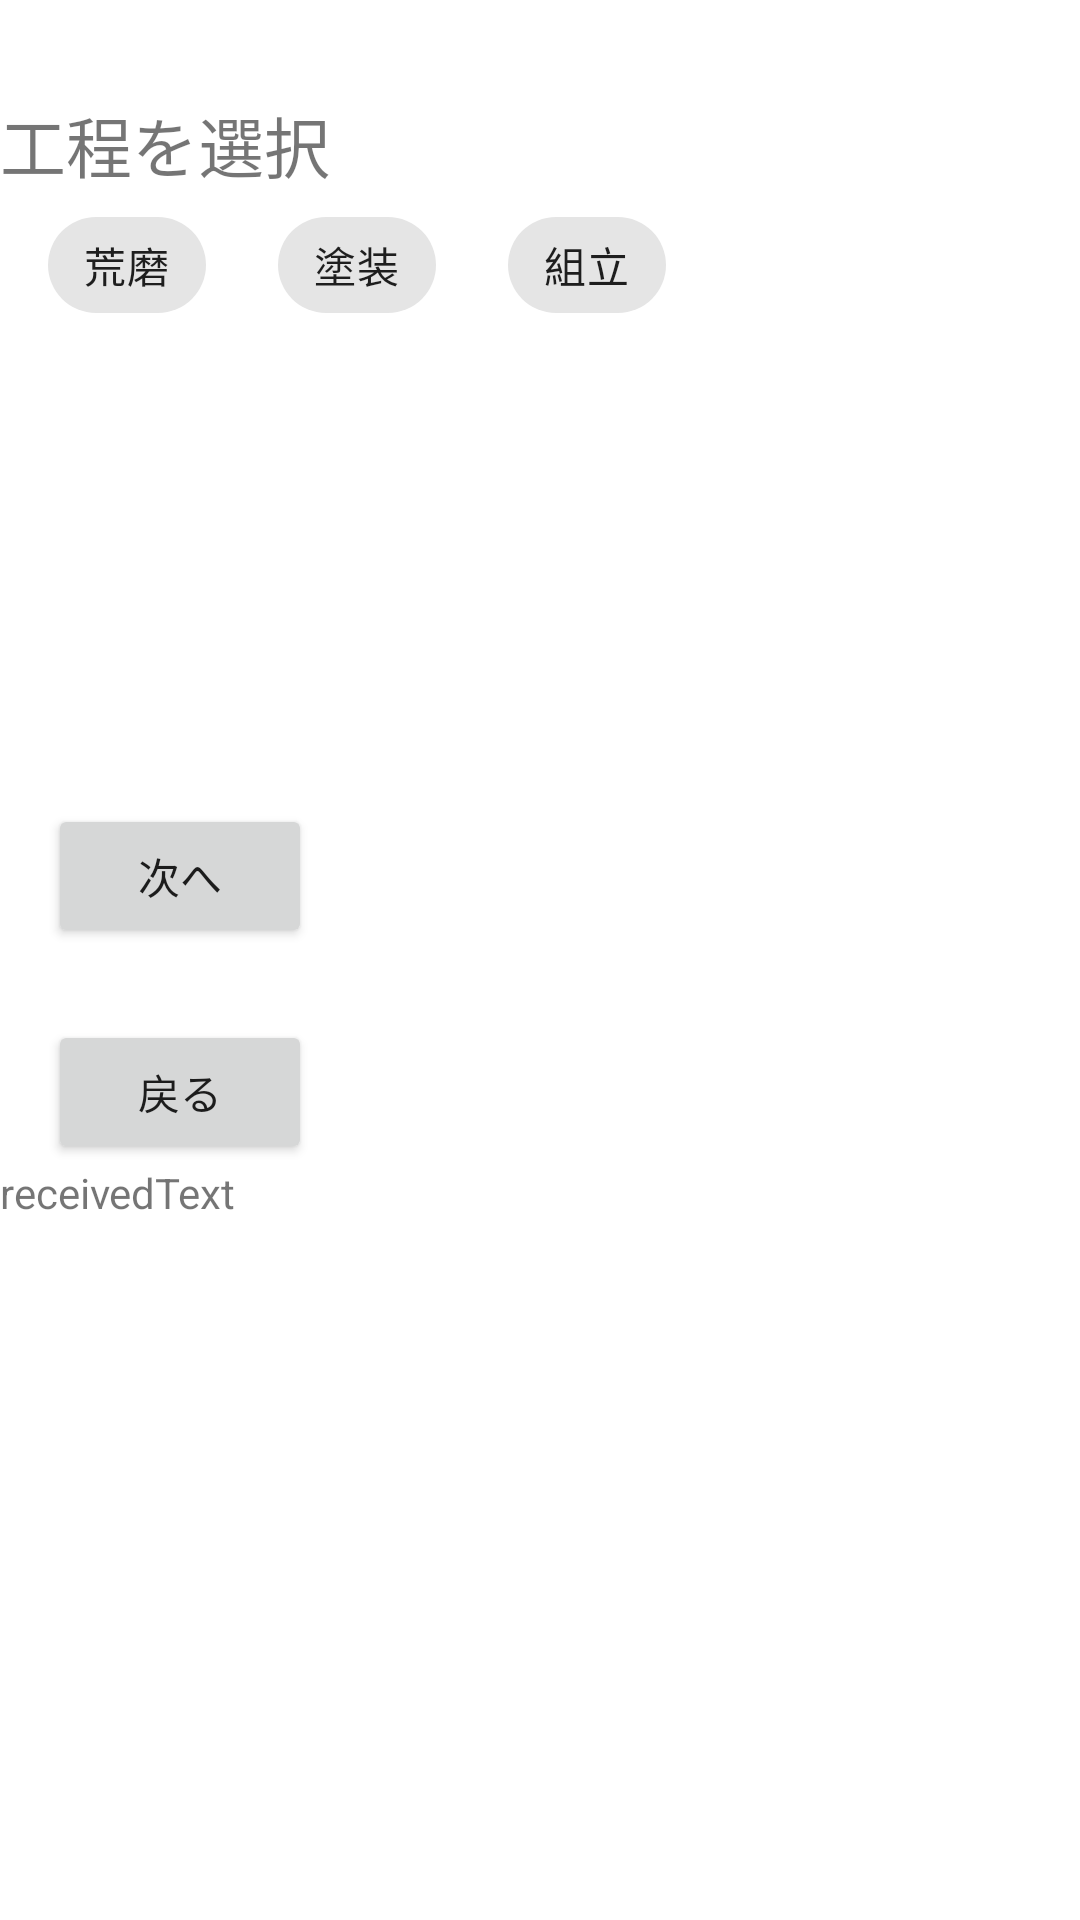

The Android layout XML behind this screen, and the referenced resources:
<!-- AndroidManifest.xml: application theme Theme.作業 -->
<!-- res/layout/fragment_input.xml -->
<?xml version="1.0" encoding="utf-8"?>
<androidx.constraintlayout.widget.ConstraintLayout xmlns:android="http://schemas.android.com/apk/res/android"
    xmlns:app="http://schemas.android.com/apk/res-auto"
    xmlns:tools="http://schemas.android.com/tools"
    android:id="@+id/view"
    android:layout_width="match_parent"
    android:layout_height="match_parent"
    android:orientation="vertical">
    

    <TextView
        android:id="@+id/toptext"
        android:layout_width="wrap_content"
        android:layout_height="wrap_content"
        android:layout_marginTop="32dp"
        android:text="工程を選択"
        android:textSize="22sp"
        app:layout_constraintStart_toStartOf="parent"
        app:layout_constraintTop_toTopOf="parent" />

    
    <com.google.android.material.chip.ChipGroup
        android:id="@+id/chipGroup"
        android:layout_width="wrap_content"
        android:layout_height="wrap_content"
        app:layout_constraintStart_toStartOf="parent"
        app:layout_constraintTop_toBottomOf="@+id/toptext"
        app:singleSelection="true">

        <com.google.android.material.chip.Chip
            android:id="@+id/chip1"
            style="@style/Widget.MaterialComponents.Chip.Filter"
            android:layout_width="wrap_content"
            android:layout_height="wrap_content"
            android:layout_marginStart="16dp"
            android:text="荒磨" />

        <com.google.android.material.chip.Chip
            android:id="@+id/chip2"
            style="@style/Widget.MaterialComponents.Chip.Filter"
            android:layout_width="wrap_content"
            android:layout_height="wrap_content"
            android:layout_marginStart="16dp"
            android:text="塗装" />

        <com.google.android.material.chip.Chip
            android:id="@+id/chip3"
            style="@style/Widget.MaterialComponents.Chip.Filter"
            android:layout_width="wrap_content"
            android:layout_height="wrap_content"
            android:layout_marginStart="16dp"
            android:text="組立" />

    </com.google.android.material.chip.ChipGroup>

    <Button
        android:id="@+id/ToWorkerFragment"
        android:layout_width="wrap_content"
        android:layout_height="wrap_content"
        android:layout_marginStart="16dp"
        android:layout_marginTop="268dp"
        android:text="次へ"
        app:layout_constraintStart_toStartOf="parent"
        app:layout_constraintTop_toTopOf="parent" />

    <Button
        android:id="@+id/toTopFragment"
        android:layout_width="wrap_content"
        android:layout_height="wrap_content"
        android:layout_marginStart="16dp"
        android:layout_marginTop="340dp"
        android:text="戻る"
        app:layout_constraintStart_toStartOf="parent"
        app:layout_constraintTop_toTopOf="parent" />

    <TextView
        android:id="@+id/textView"
        android:layout_width="213dp"
        android:layout_height="28dp"
        android:text="receivedText"
        app:layout_constraintStart_toStartOf="parent"
        app:layout_constraintTop_toBottomOf="@+id/toTopFragment"
        tools:ignore="MissingConstraints"
        tools:layout_editor_absoluteX="155dp"
        tools:layout_editor_absoluteY="9dp" />


</androidx.constraintlayout.widget.ConstraintLayout>
<!-- resources referenced by this layout -->
<resources>
  <style name="Theme.作業" parent="Theme.MaterialComponents.DayNight.DarkActionBar">
          
          <item name="colorPrimary">@color/purple_500</item>
          <item name="colorPrimaryVariant">@color/purple_700</item>
          <item name="colorOnPrimary">@color/white</item>
          
          <item name="colorSecondary">@color/teal_200</item>
          <item name="colorSecondaryVariant">@color/teal_700</item>
          <item name="colorOnSecondary">@color/black</item>
          
          <item name="android:statusBarColor">?attr/colorPrimaryVariant</item>
          
      </style>
  <!-- not gathered from this repository: default colours our renderer supplied (Android Studio template values) -->
  <color name="purple_500">#FF6200EE</color>
  <color name="purple_700">#FF3700B3</color>
  <color name="teal_200">#FF03DAC5</color>
  <color name="teal_700">#FF018786</color>
  <color name="black">#FF000000</color>
  <color name="white">#FFFFFFFF</color>
</resources>
